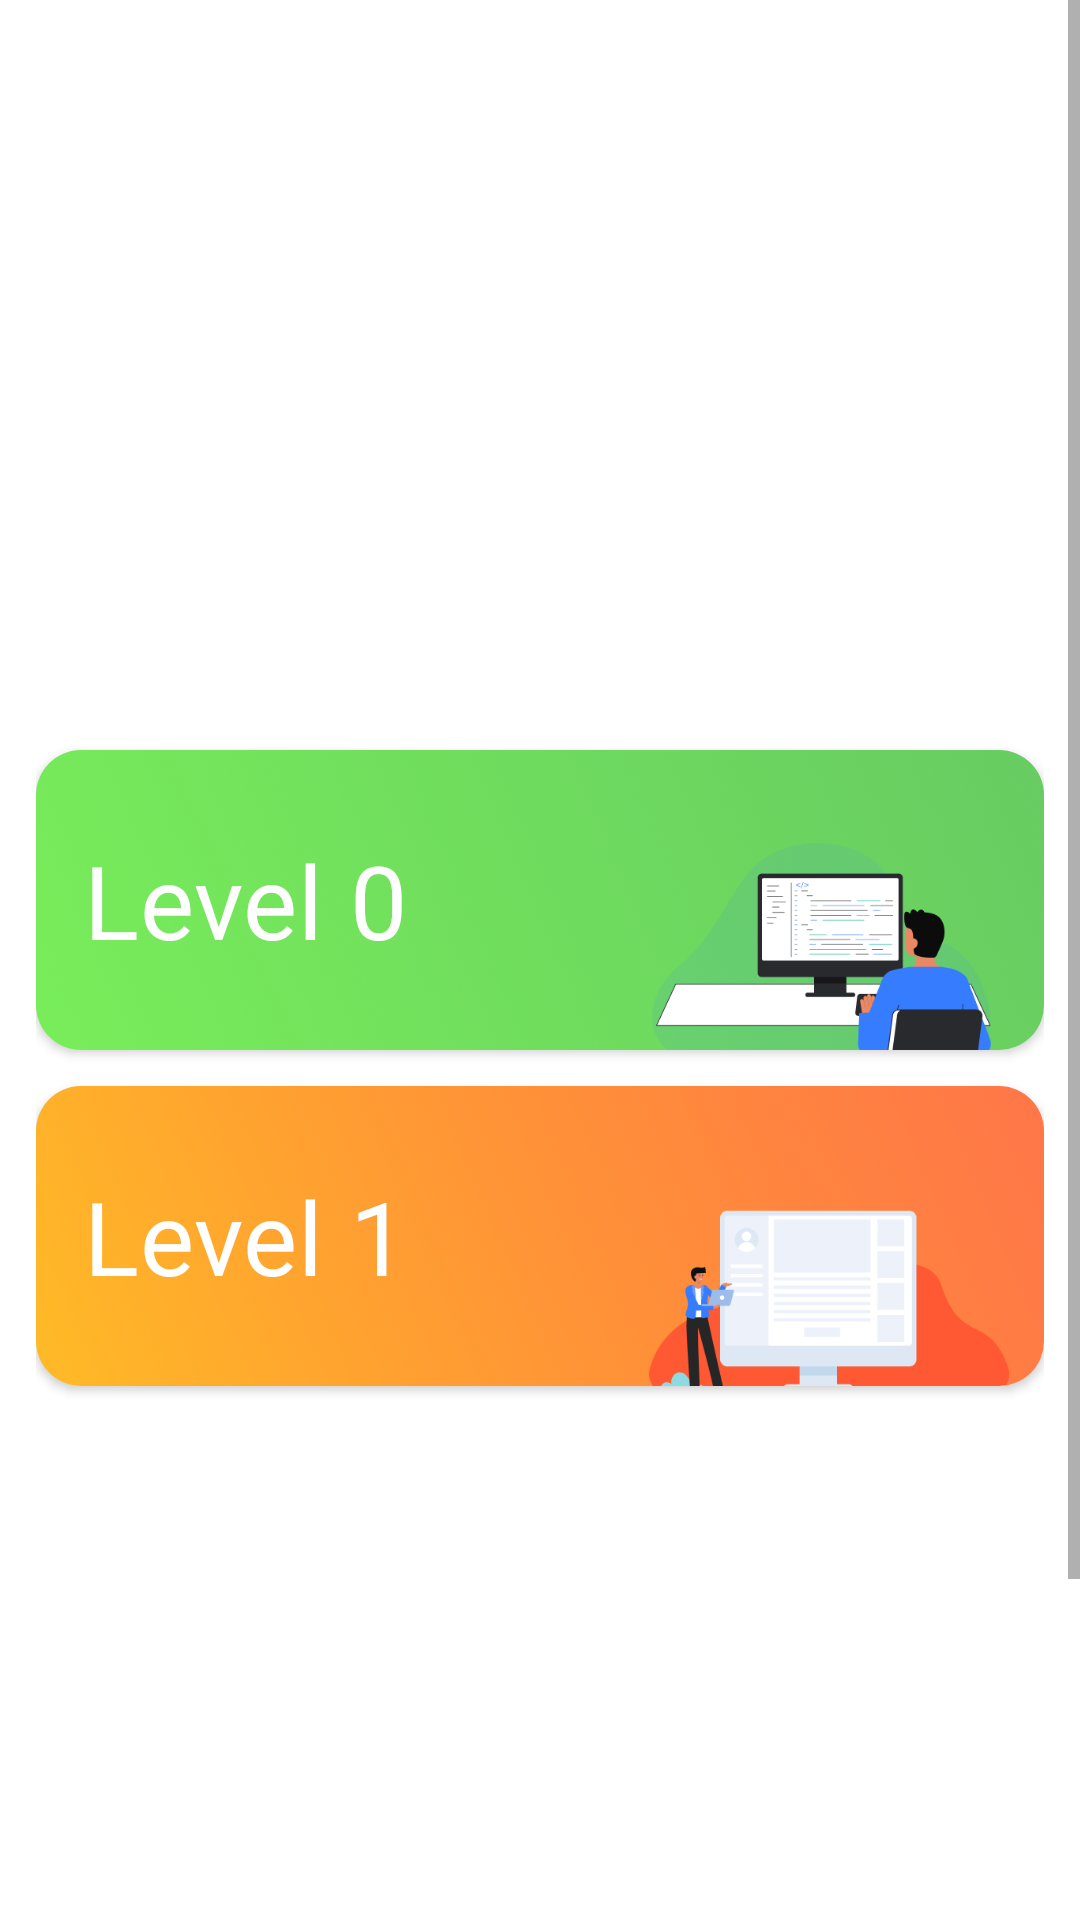

Here is an Android app screen rendered from its layout file. Give the layout XML and the strings, colors and styles it references.
<!-- AndroidManifest.xml: application theme Theme.ICPCUSC -->
<!-- res/layout/activity_main.xml -->
<?xml version="1.0" encoding="utf-8"?>
<ScrollView
    xmlns:android="http://schemas.android.com/apk/res/android"
    xmlns:tools="http://schemas.android.com/tools"
    android:layout_width="match_parent"
    android:layout_height="match_parent">
    <androidx.constraintlayout.widget.ConstraintLayout xmlns:android="http://schemas.android.com/apk/res/android"
        xmlns:app="http://schemas.android.com/apk/res-auto"
        xmlns:tools="http://schemas.android.com/tools"
        android:layout_width="match_parent"
        android:layout_height="match_parent"
        tools:context=".MainActivity"
        android:paddingStart="12dp"
        android:paddingEnd="12dp">

        <ImageView
            android:layout_width="match_parent"
            android:layout_height="250dp"
            android:src="@drawable/background_ui"
            android:id="@+id/main_bg"
            app:layout_constraintStart_toStartOf="parent"
            app:layout_constraintTop_toTopOf="parent"/>
        <androidx.cardview.widget.CardView
            android:layout_width="match_parent"
            android:layout_height="100dp"
            android:id="@+id/level0_button"
            app:layout_constraintStart_toStartOf="@id/main_bg"
            app:layout_constraintEnd_toEndOf="@id/main_bg"
            app:layout_constraintTop_toBottomOf="@id/main_bg"
            app:cardCornerRadius="15dp">
            <FrameLayout
                android:layout_width="match_parent"
                android:layout_height="match_parent">
                <ImageView
                    android:layout_width="match_parent"
                    android:layout_height="match_parent"
                    android:src="@drawable/level_0_ui_1_"
                    android:scaleType="centerCrop"/>
                <TextView
                    android:layout_width="match_parent"
                    android:layout_height="wrap_content"
                    android:text="Level 0"
                    android:textAlignment="textStart"
                    android:layout_gravity="center_vertical"
                    android:textAppearance="?attr/textAppearanceHeadline4"
                    android:textColor="@color/white"
                    android:layout_marginStart="16dp"
                    tools:ignore="RtlCompat" />
            </FrameLayout>
        </androidx.cardview.widget.CardView>

        <androidx.cardview.widget.CardView
            android:layout_width="match_parent"
            android:layout_height="100dp"
            android:id="@+id/level1_button"
            app:layout_constraintStart_toStartOf="@id/main_bg"
            app:layout_constraintEnd_toEndOf="@id/main_bg"
            app:layout_constraintTop_toBottomOf="@id/level0_button"
            app:cardCornerRadius="15dp"
            android:layout_marginTop="12dp">
            <FrameLayout
                android:layout_width="match_parent"
                android:layout_height="match_parent">
                <ImageView
                    android:layout_width="match_parent"
                    android:layout_height="match_parent"
                    android:src="@drawable/level_1_ui_1_"
                    android:scaleType="centerCrop"/>
                <TextView
                    android:layout_width="match_parent"
                    android:layout_height="wrap_content"
                    android:text="Level 1"
                    android:textAlignment="textStart"
                    android:layout_gravity="center_vertical"
                    android:textAppearance="?attr/textAppearanceHeadline4"
                    android:textColor="@color/white"
                    android:layout_marginStart="16dp"
                    tools:ignore="RtlCompat" />
            </FrameLayout>
        </androidx.cardview.widget.CardView>

        <androidx.recyclerview.widget.RecyclerView
            android:layout_width="match_parent"
            android:layout_height="300dp"
            android:id="@+id/slideshow"
            android:orientation="horizontal"
            app:layout_constraintStart_toStartOf="@id/main_bg"
            app:layout_constraintEnd_toEndOf="@id/main_bg"
            app:layout_constraintTop_toBottomOf="@id/level1_button"
            android:layout_marginTop="16dp"
            tools:listitem="@layout/slideshow_image"
            tools:itemCount="5"/>

    </androidx.constraintlayout.widget.ConstraintLayout>
</ScrollView>
<!-- res/layout/slideshow_image.xml (included above) -->
<?xml version="1.0" encoding="utf-8"?>
<LinearLayout xmlns:android="http://schemas.android.com/apk/res/android"
    xmlns:app="http://schemas.android.com/apk/res-auto"
    android:orientation="vertical"
    android:layout_width="match_parent"
    android:layout_height="match_parent">

    <androidx.cardview.widget.CardView
        android:layout_width="match_parent"
        android:layout_height="match_parent"
        app:cardCornerRadius="10dp"
        android:layout_margin="10dp">

        <ImageView
            android:layout_width="match_parent"
            android:layout_height="match_parent"
            android:src="@drawable/ecpc_1"
            android:id="@+id/imageView"
            android:scaleType="centerCrop"/>

    </androidx.cardview.widget.CardView>


</LinearLayout>
<!-- resources referenced by this layout -->
<resources>
  <!-- drawable ecpc_1: jpg bitmap (drawable-nodpi, 142175 bytes) -->
  <!-- drawable level_0_ui_1_: png bitmap (drawable-nodpi, 456219 bytes) -->
  <!-- drawable level_1_ui_1_: png bitmap (drawable-nodpi, 339630 bytes) -->
  <style name="Theme.ICPCUSC" parent="Theme.MaterialComponents.DayNight.NoActionBar">
          
          <item name="colorPrimary">@color/purple_500</item>
          <item name="colorPrimaryVariant">@color/purple_700</item>
          <item name="colorOnPrimary">@color/white</item>
          
          <item name="colorSecondary">@color/teal_200</item>
          <item name="colorSecondaryVariant">@color/teal_700</item>
          <item name="colorOnSecondary">@color/black</item>
          
          <item name="android:statusBarColor" tools:targetApi="l">?attr/colorPrimaryVariant</item>
          
      </style>
  <!-- not gathered from this repository: default colours our renderer supplied (Android Studio template values) -->
  <color name="purple_500">#FF6200EE</color>
  <color name="purple_700">#FF3700B3</color>
  <color name="teal_200">#FF03DAC5</color>
  <color name="teal_700">#FF018786</color>
  <color name="black">#FF000000</color>
  <color name="white">#FFFFFFFF</color>
</resources>
